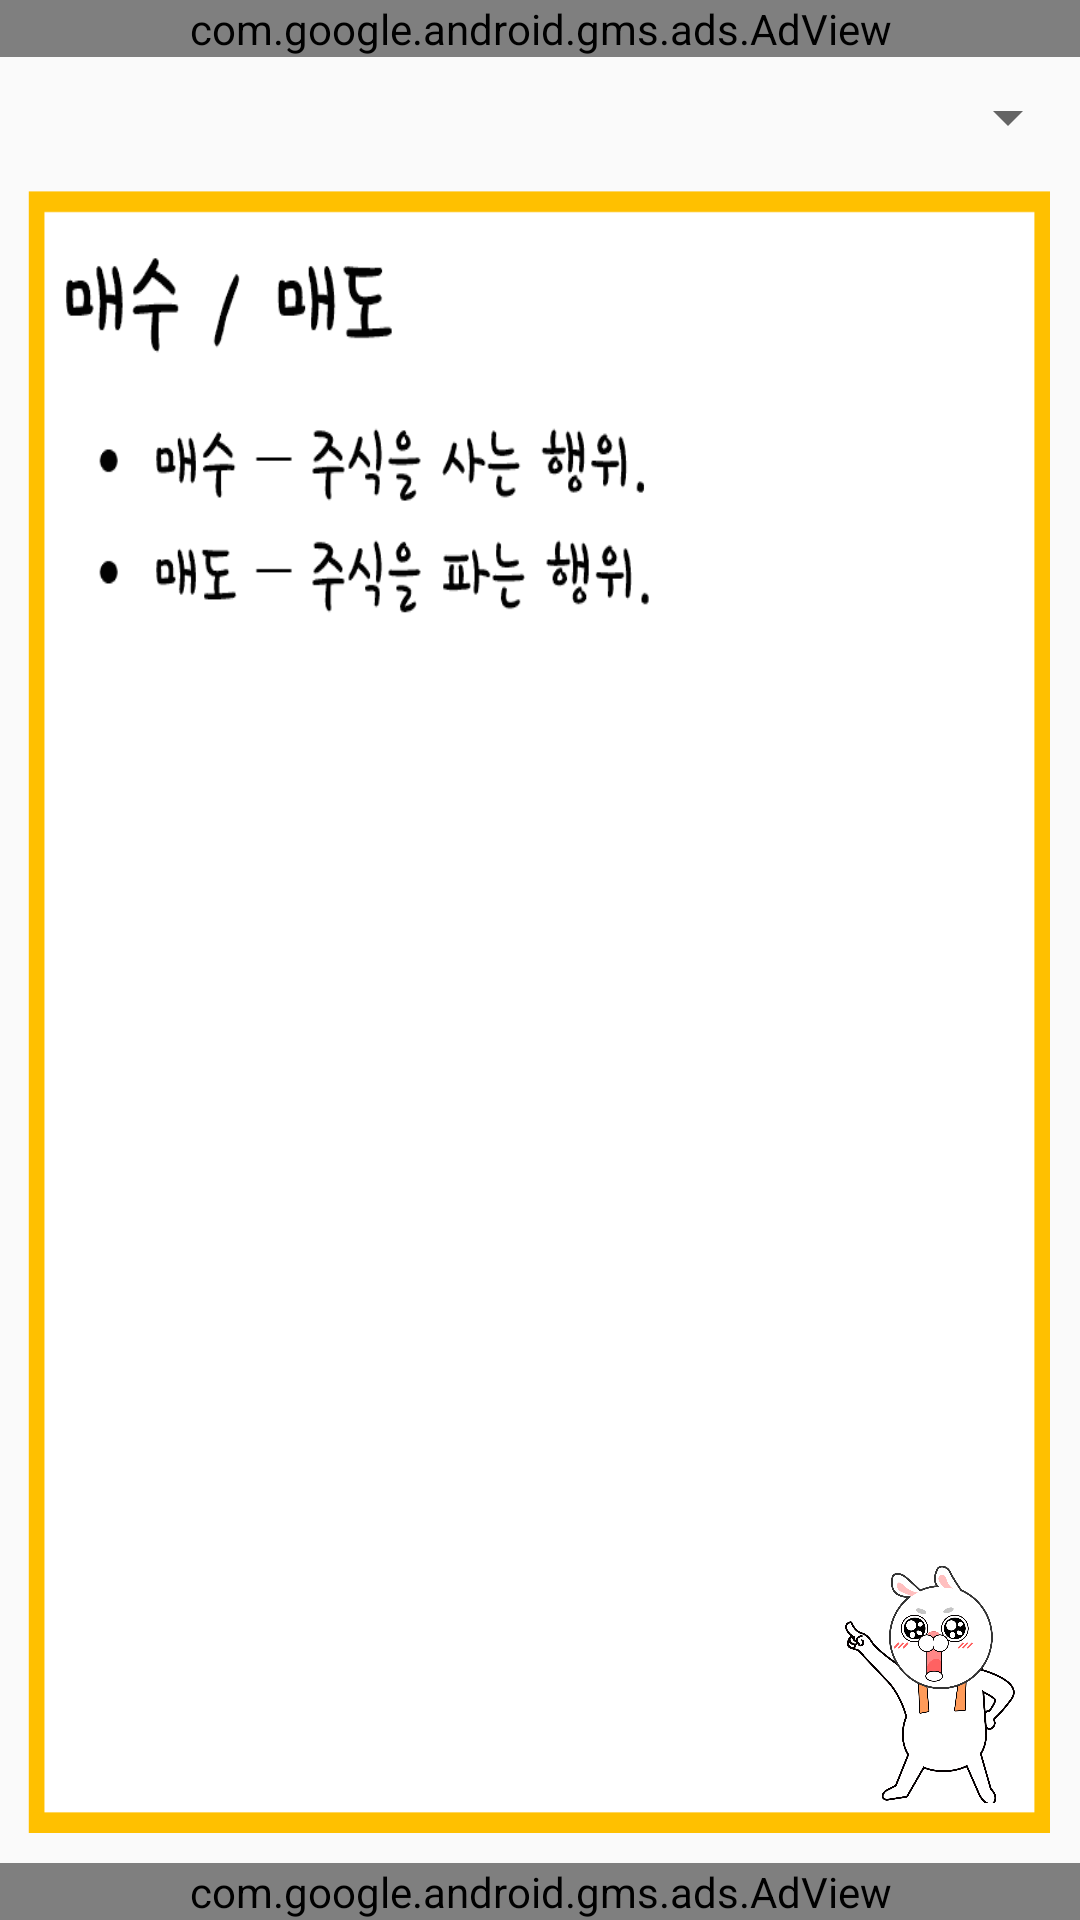

Reconstruct the res/layout file that produces this screen, plus the resources it refers to.
<!-- AndroidManifest.xml: application theme AppTheme -->
<!-- res/layout/activity_main.xml -->
<?xml version="1.0" encoding="utf-8"?>
<LinearLayout xmlns:android="http://schemas.android.com/apk/res/android"
    xmlns:ads="http://schemas.android.com/apk/res-auto"
    xmlns:app="http://schemas.android.com/apk/res-auto"
    xmlns:tools="http://schemas.android.com/tools"
    android:layout_width="match_parent"
    android:layout_height="match_parent"
    android:orientation="vertical"
    tools:context=".MainActivity">


    <com.google.android.gms.ads.AdView
        android:id="@+id/adView"
        android:layout_width="match_parent"
        android:layout_height="wrap_content"
        ads:adSize="SMART_BANNER"
        ads:adUnitId="@string/banner_ad_unit_id" />

    <Spinner
        android:id="@+id/spinner1"
        android:layout_width="match_parent"
        android:layout_height="40dp"
        android:drawSelectorOnTop="true"
        android:dropDownWidth="wrap_content"
        android:overlapAnchor="false"
        android:spinnerMode="dropdown" />

    <RelativeLayout
        android:layout_width="match_parent"
        android:layout_height="0dp"
        android:id="@+id/myLayout"
        android:layout_weight="1">

        <ImageView
            android:id="@+id/imageView"
            android:layout_width="match_parent"
            android:layout_height="match_parent"
            android:layout_marginBottom="10dp"
            android:layout_marginRight="10dp"
            android:scaleType="fitXY"
            android:src="@drawable/a1" />

        <ImageView
            android:layout_width="60dp"
            android:layout_height="100dp"
            android:layout_alignParentBottom="true"
            android:layout_alignParentRight="true"
            android:layout_marginBottom="10dp"
            android:layout_marginRight="20dp"
            android:src="@drawable/test2" />
    </RelativeLayout>

    <com.google.android.gms.ads.AdView
        android:id="@+id/adView2"
        android:layout_width="match_parent"
        android:layout_height="wrap_content"
        ads:adSize="SMART_BANNER"
        ads:adUnitId="@string/banner_ad_unit_id_2" />

</LinearLayout>
<!-- resources referenced by this layout -->
<resources>
  <!-- drawable a1: png bitmap (drawable, 20216 bytes) -->
  <!-- drawable test2: png bitmap (drawable, 116922 bytes) -->
  <string name="banner_ad_unit_id">ca-app-pub-4797194667324944/4973628925</string>
  <string name="banner_ad_unit_id_2">ca-app-pub-4797194667324944/2646423453</string>
  <style name="AppTheme" parent="Theme.AppCompat.Light.NoActionBar">
          
          <item name="colorPrimary">@color/colorPrimary</item>
          <item name="colorPrimaryDark">@color/myPrimaryDark</item>
          <item name="colorAccent">@color/colorAccent</item>
      </style>
  <color name="colorPrimary">#3F51B5</color>
  <color name="myPrimaryDark">#E37B40</color>
  <color name="colorAccent">#FF4081</color>
</resources>
